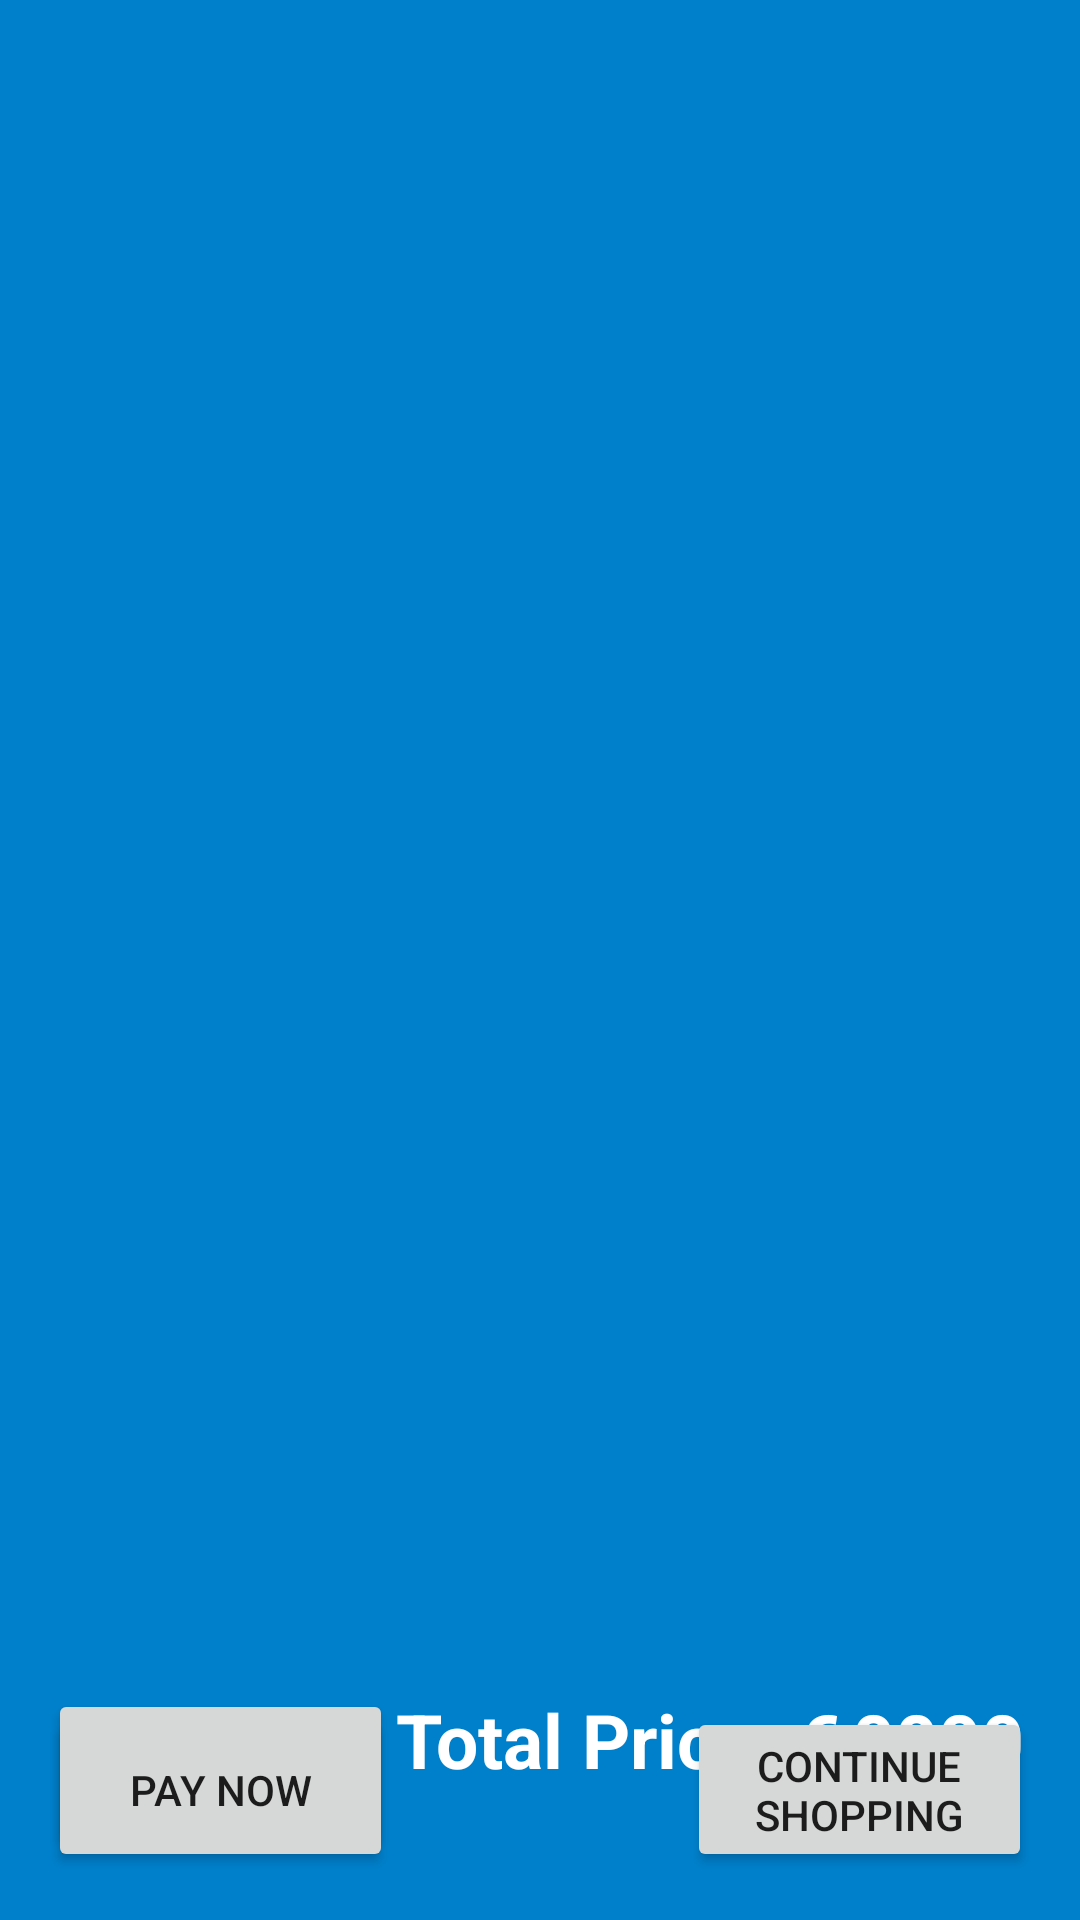

Here is an Android app screen rendered from its layout file. Give the layout XML and the strings, colors and styles it references.
<!-- AndroidManifest.xml: application theme Theme.MobileDevicesProject2 -->
<!-- res/layout/activity_shopping_cart.xml -->
<?xml version="1.0" encoding="utf-8"?>
<androidx.constraintlayout.widget.ConstraintLayout xmlns:android="http://schemas.android.com/apk/res/android"
    xmlns:app="http://schemas.android.com/apk/res-auto"
    xmlns:tools="http://schemas.android.com/tools"
    android:layout_width="match_parent"
    android:layout_height="match_parent"
    android:background="@color/primaryVariant"
    tools:context=".cart.ShoppingCartActivity">

    <FrameLayout
        android:id="@+id/frame_layout_cart"
        android:layout_width="408dp"
        android:layout_height="563dp"
        app:layout_constraintStart_toStartOf="parent"
        app:layout_constraintTop_toTopOf="parent">

        <androidx.recyclerview.widget.RecyclerView
            android:id="@+id/cartRecyclerView"
            android:layout_width="407dp"
            android:layout_height="562dp"
            android:background="@color/primaryVariant"
            app:layout_constraintEnd_toEndOf="parent"
            app:layout_constraintStart_toStartOf="parent"
            app:layout_constraintTop_toTopOf="parent" />
    </FrameLayout>
    <Button
        android:id="@+id/continueShopping"
        android:layout_width="115dp"
        android:layout_height="55dp"
        android:layout_marginEnd="16dp"
        android:layout_marginRight="16dp"
        android:layout_marginBottom="16dp"
        android:text="@string/continueShopping"
        app:layout_constraintBottom_toBottomOf="parent"
        app:layout_constraintEnd_toEndOf="parent" />

    <Button
        android:id="@+id/clearCart"
        android:layout_width="115dp"
        android:layout_height="55dp"
        android:layout_marginStart="16dp"
        android:layout_marginLeft="16dp"
        android:text="@string/clearCart"
        app:layout_constraintStart_toStartOf="parent"
        app:layout_constraintTop_toBottomOf="@+id/frame_layout_cart" />

    <TextView
        android:id="@+id/textView2"
        android:layout_width="wrap_content"
        android:layout_height="wrap_content"
        android:layout_marginEnd="4dp"
        android:layout_marginRight="4dp"
        android:text="@string/totalPrice"
        android:textColor="@color/white"
        android:textSize="25sp"
        android:textStyle="bold"
        app:layout_constraintEnd_toStartOf="@+id/cartTotal"
        app:layout_constraintTop_toBottomOf="@+id/frame_layout_cart" />

    <TextView
        android:id="@+id/cartTotal"
        android:layout_width="60dp"
        android:layout_height="wrap_content"
        android:layout_marginEnd="16dp"
        android:layout_marginRight="16dp"
        android:text="@string/blankTotal"
        android:textColor="#FFFFFF"
        android:textSize="25sp"
        android:textStyle="bold"
        app:layout_constraintEnd_toEndOf="parent"
        app:layout_constraintTop_toBottomOf="@+id/frame_layout_cart" />

    <Button
        android:id="@+id/payNow"
        android:layout_width="115dp"
        android:layout_height="55dp"
        android:layout_marginStart="16dp"
        android:layout_marginLeft="16dp"
        android:layout_marginBottom="16dp"
        android:text="@string/payNow"
        app:layout_constraintBottom_toBottomOf="parent"
        app:layout_constraintStart_toStartOf="parent" />

</androidx.constraintlayout.widget.ConstraintLayout>
<!-- resources referenced by this layout -->
<resources>
  <color name="primaryVariant">#0080CB</color>
  <color name="white">#FFFFFFFF</color>
  <string name="blankTotal">0000</string>
  <string name="clearCart">Clear Cart</string>
  <string name="continueShopping">Continue Shopping</string>
  <string name="payNow">Pay Now</string>
  <string name="totalPrice">Total Price:  €</string>
  <style name="Theme.MobileDevicesProject2" parent="Theme.MaterialComponents.DayNight.DarkActionBar">
          
          <item name="colorPrimary">#2D4AB5</item>
          <item name="colorPrimaryVariant">#0080CB</item>
          <item name="colorOnPrimary">@color/white</item>
          
          <item name="colorSecondary">#0094BC</item>
          <item name="colorSecondaryVariant">#30DAC9</item>
          <item name="colorOnSecondary">@color/black</item>
          
          <item name="android:statusBarColor" tools:targetApi="l">?attr/colorPrimary</item>
          
      </style>
  <color name="black">#FF000000</color>
</resources>
